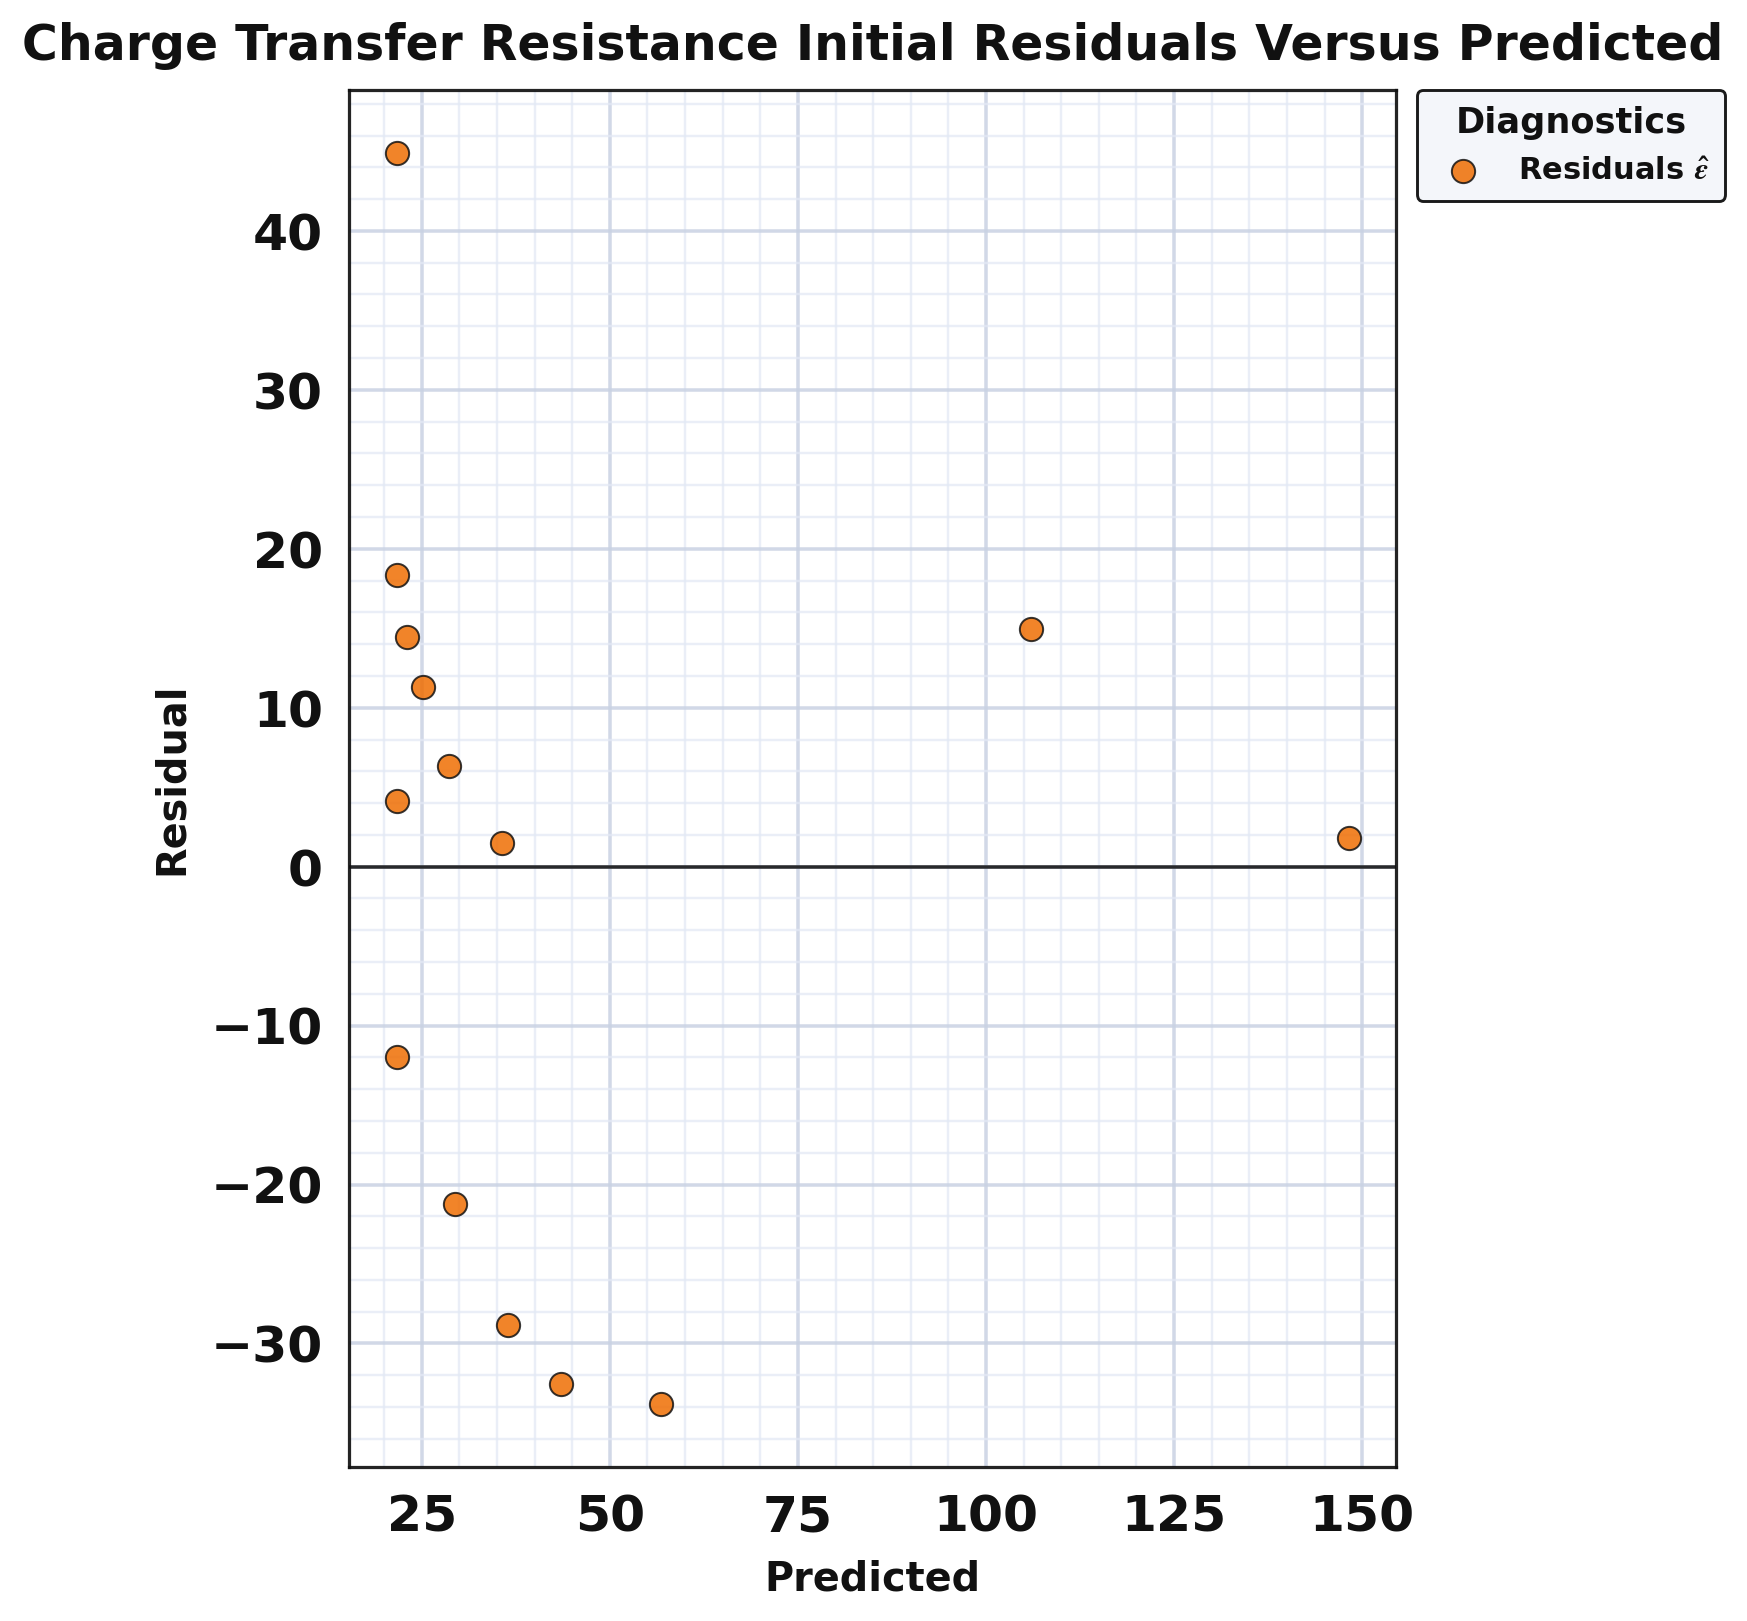

The table this chart was drawn from, first rows:
series, predicted, residual
point, 21.66, 18.34
point, 106, 14.96
point, 148.2, 1.777
point, 21.66, -11.96
point, 29.39, -21.19
point, 36.43, -28.83
point, 43.46, -32.56
point, 21.66, 44.92
point, 23.07, 14.43
point, 25.18, 11.32
point, 28.69, 6.308
point, 35.72, 1.477
point, 21.66, 4.159
point, 56.82, -33.82
